Run: headless pygame with SDL's dummy video driver; simulated clock (each Clock.tick advances the game by its frame time, no real sleeping); random seed 0; keys injected as events and as key.get_pressed() state; mouse plan: one left click at the window centre at the start of phase 2, then a move to the lower-right quarter at the start of phase 3.
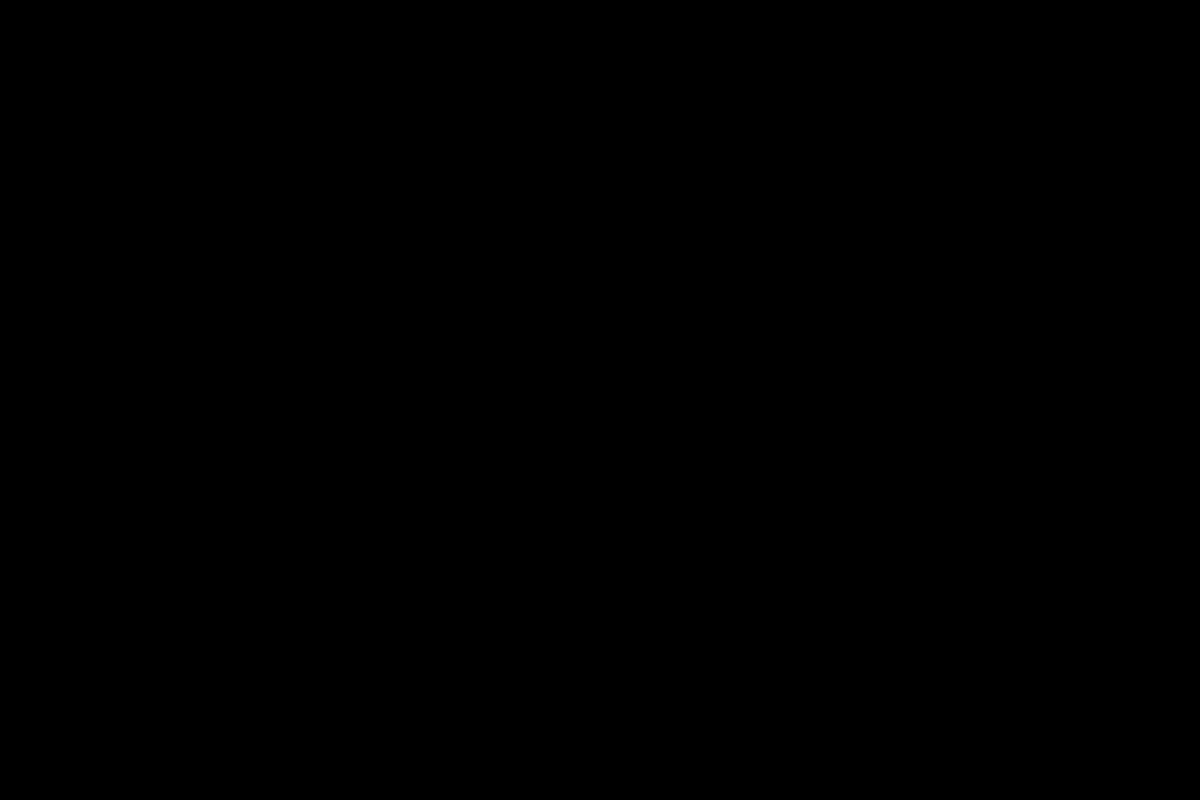
Frame 1 of 4 · flips 1–60 · no input
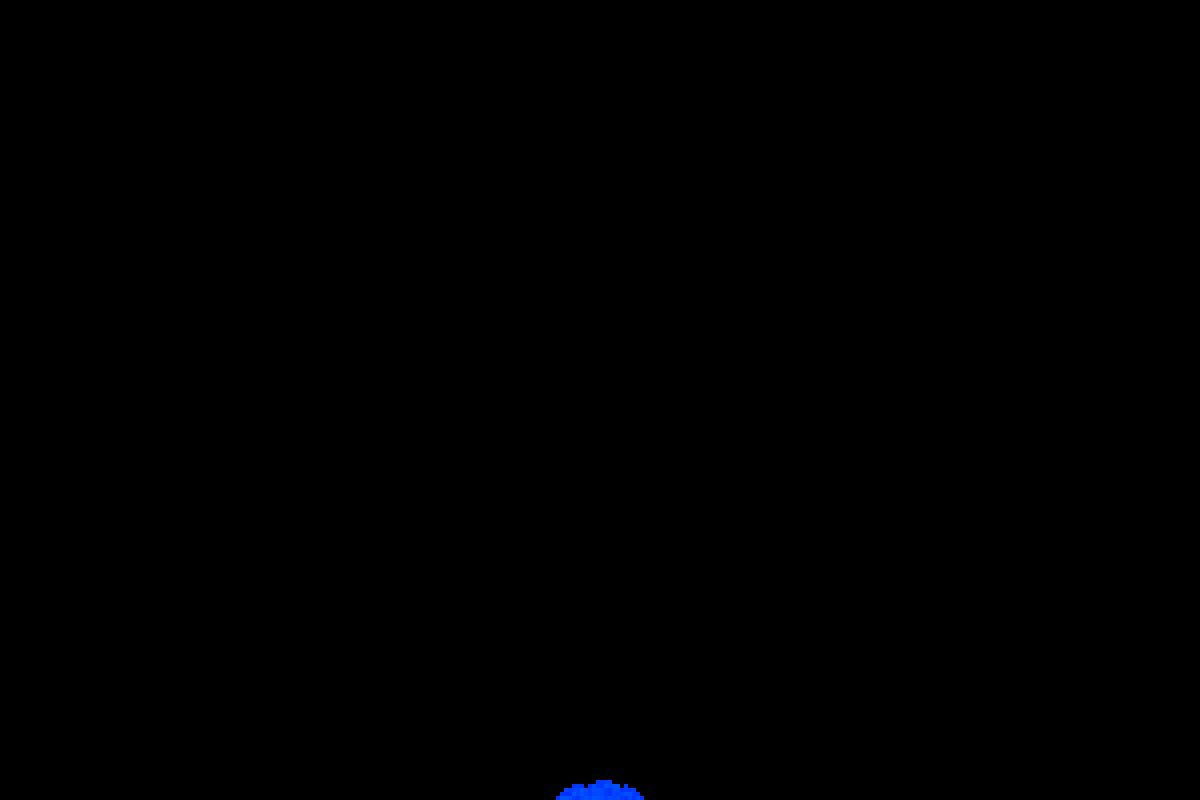
Frame 2 of 4 · flips 61–180 · clicked the window centre · tapped SPACE, RETURN · held RIGHT (→), D
Frame 3 of 4 · flips 181–300 · moved the mouse to the lower-right quarter · held DOWN (↓), S · screen unchanged from frame 2, image omitted
Frame 4 of 4 · flips 301–420 · held LEFT (←), A, UP (↑), W · screen unchanged from frame 3, image omitted

The pygame program that drew these frames:

import pygame
import random
import math
import colorsys

WIDTH, HEIGHT = 1200, 800
SAND_SIZE = 4
GRAVITY = 1
SAND_COLOR = (194, 178, 128)
BACKGROUND_COLOR = (0, 0, 0)
SPAWN_RADIUS = 10
SPAWN_AMOUNT = 20

pygame.init()
screen = pygame.display.set_mode((WIDTH, HEIGHT))
pygame.display.set_caption("Sand Simulator")

class Sand:
    color = 220
    def __init__(self) -> None:
        self.vel_x = 0
        self.vel_y = GRAVITY
        r, g, b = colorsys.hsv_to_rgb(self.__class__.color/360, 1, 1)
        self.color = pygame.Color(int(r * 255), int(g * 255), int(b * 255))
        self.__class__.color = (self.__class__.color + 0.1) if self.__class__.color < 360 else 0

class Grid:
    def __init__(self, width, height) -> None:
        self.width = width // SAND_SIZE
        self.height = height // SAND_SIZE
        self.grid = [[None for _ in range(self.width)] for _ in range(self.height)]
    
    def getAll(self):
        return [element for row in self.grid for element in row if element is not None]
    
    def add(self, x, y):
        points = self.generatePoints(x, y, SPAWN_RADIUS, SPAWN_AMOUNT, unique=True)
        for point in points:
            if 0 <= point[0] < self.width and 0 <= point[1] < self.height:
                if self.grid[point[1]][point[0]] is None:
                    self.grid[point[1]][point[0]] = Sand()
    
    def update(self):
        nextGrid = self.createEmptyGrid()
        for y, line in enumerate(self.grid):
            for x, sand in enumerate(line):
                if sand is None:
                    continue
                if y + sand.vel_y >= self.height:
                    nextGrid[y][x] = sand
                elif self.grid[y + sand.vel_y][x] is None:
                    nextGrid[y + sand.vel_y][x] = sand
                elif self.grid[y + sand.vel_y][x] is not None:
                    self.handleCollision(nextGrid, y, x, sand)
        self.grid = nextGrid
        
    def generatePoints(self, x, y, radius, amount, unique=False):
        points = set() if unique else []
        for _ in range(amount):
            theta = random.uniform(0, 2*math.pi)
            r = radius * math.sqrt(random.uniform(0, 1))
            x_polar = x + r * math.cos(theta)
            y_polar = y + r * math.sin(theta)
            point = (int(x_polar), int(y_polar))
            if unique:
                points.add(point)
            else:
                points.append(point)
        return list(points) if unique else points
    
    def draw(self):
        buffer_surface = pygame.Surface((self.width * SAND_SIZE, self.height * SAND_SIZE))
        for y, line in enumerate(self.grid):
            for x, sand in enumerate(line):
                if sand is not None:
                    pygame.draw.rect(buffer_surface, sand.color, (x * SAND_SIZE, y * SAND_SIZE, SAND_SIZE, SAND_SIZE))
        screen.blit(buffer_surface, (0, 0))
    
    def createEmptyGrid(self):
        return [[None for _ in range(self.width)] for _ in range(self.height)]

    def handleCollision(self, nextGrid, y, x, sand):
        fall_appart = []
        if x - 1 > 0 and self.grid[y + sand.vel_y][x - 1] is None:
            fall_appart.append(x - 1)
        if x + 1 < self.width and self.grid[y + sand.vel_y][x + 1] is None:
            fall_appart.append(x + 1)
        
        if not fall_appart:
            nextGrid[y][x] = sand
        else:
            nextGrid[y + sand.vel_y][random.choice(fall_appart)] = sand

if __name__ == "__main__":
    grid = Grid(WIDTH, HEIGHT)
    running = True
    clock = pygame.time.Clock()

    while running:
        for event in pygame.event.get():
            if event.type == pygame.QUIT:
                running = False
                
        if pygame.mouse.get_pressed()[0]:
            x, y = pygame.mouse.get_pos()
            grid.add(x // SAND_SIZE, y // SAND_SIZE)
        
        screen.fill(BACKGROUND_COLOR)
        grid.update()
        grid.draw()
        
        pygame.display.flip()
        clock.tick(60)
        
    pygame.quit()
